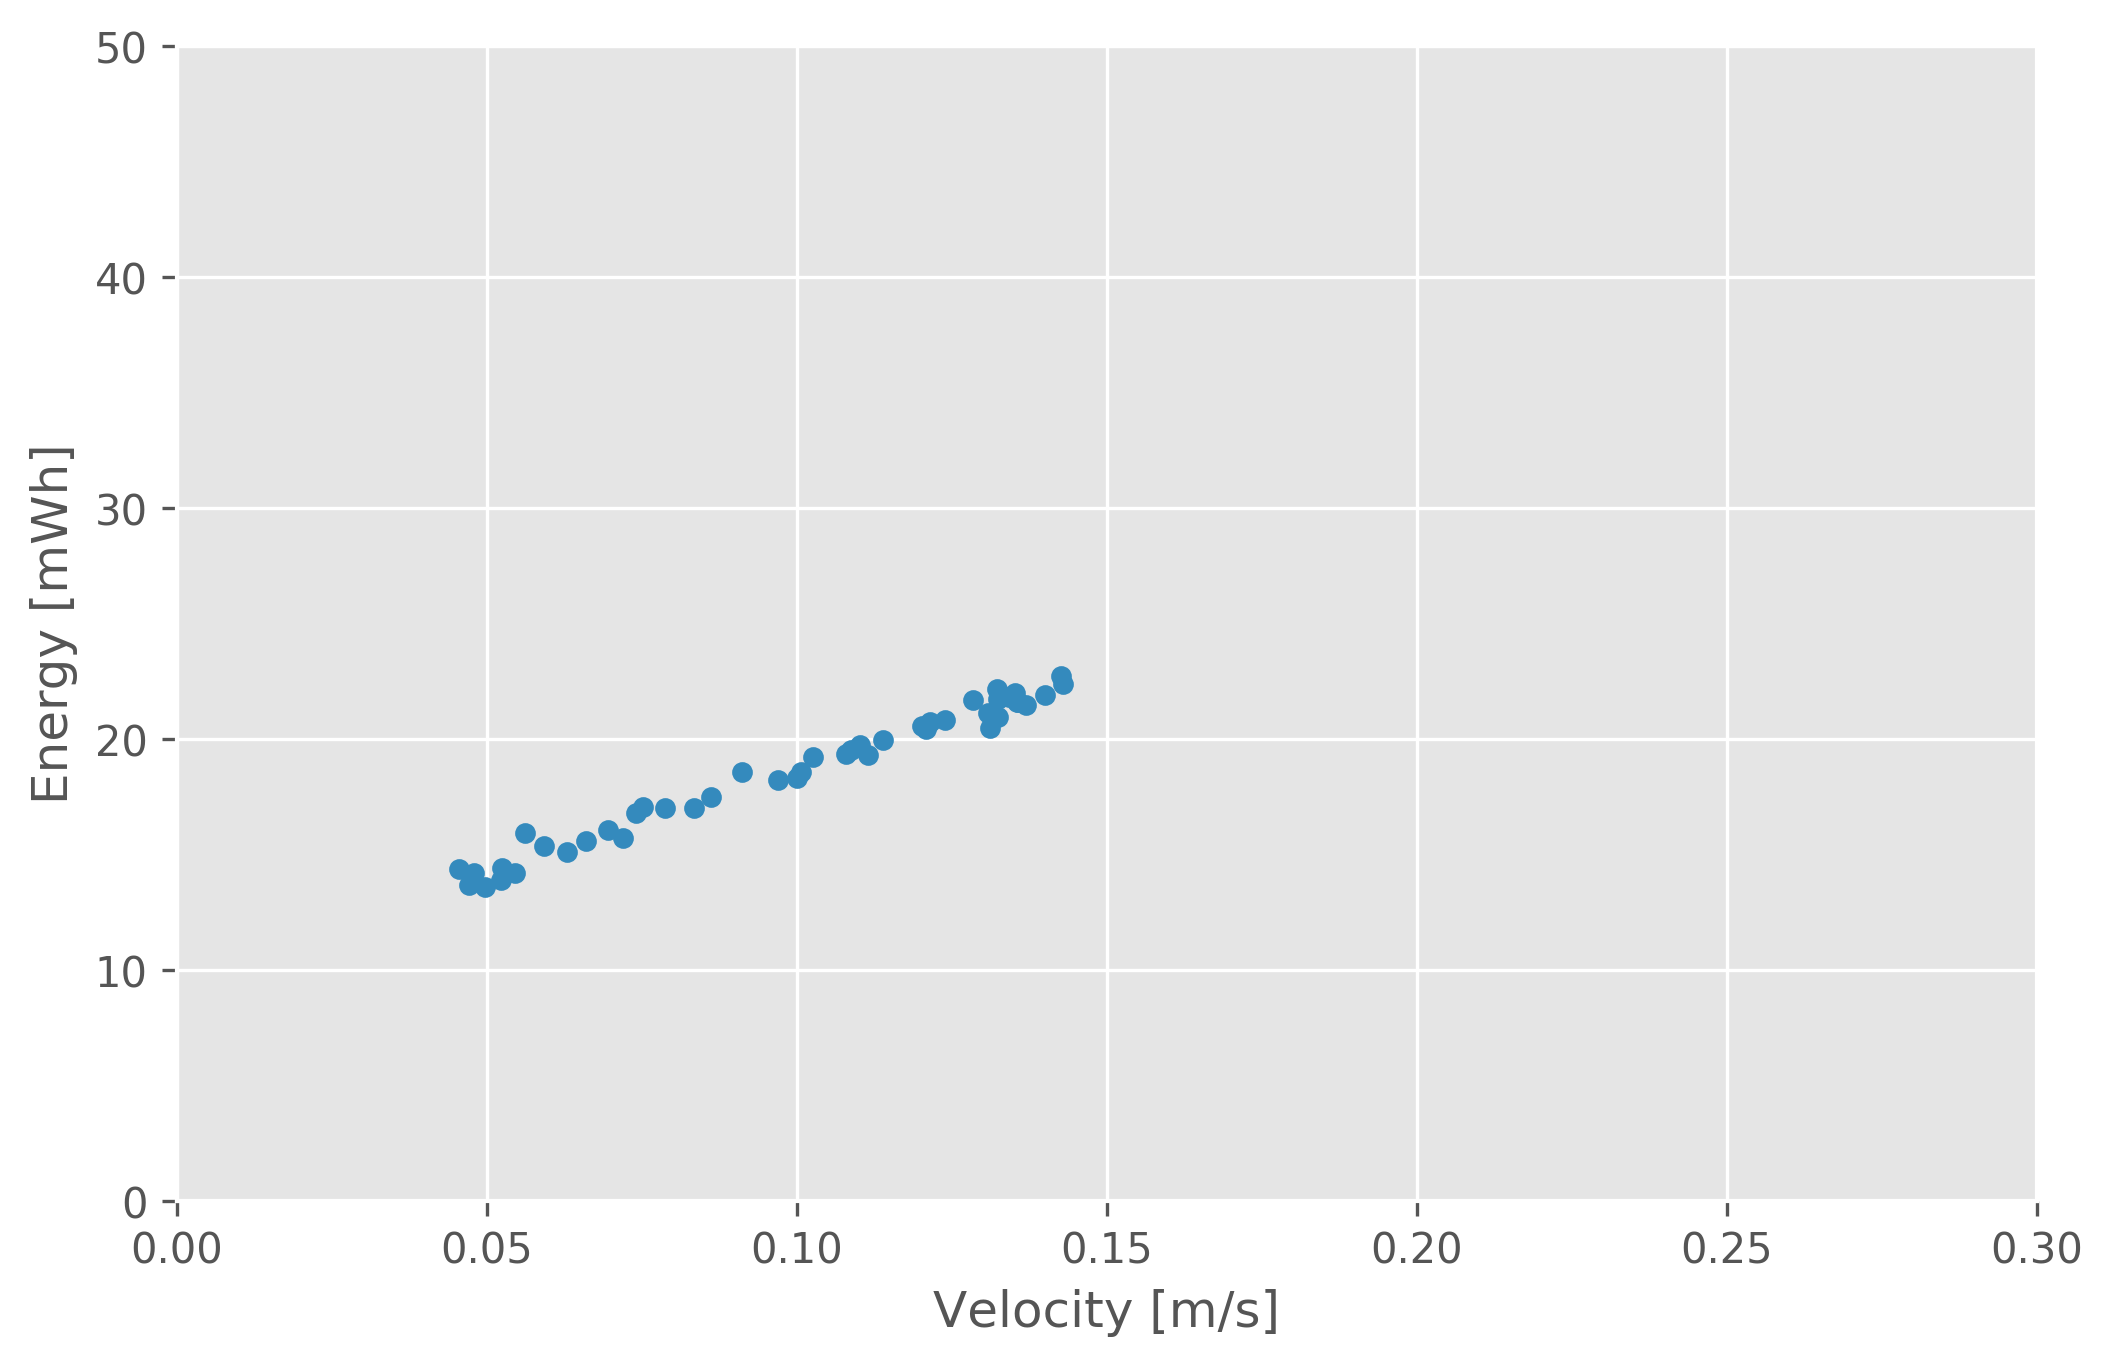

Values plotted in this chart, from the file beside it:
, reward, velocity, power_normalized, target_v, total_power_sec, env, seed, id, v_e_ratio, power, distance_delta, rew_b_1.0_v_rate_0.8, rew_b_1.0_v_rate_0.6, rew_b_1.0_v_rate_0.5, rew_b_1.0_v_rate_0.2
4, 0.4932, 0.05226, 0.07143, 0.045, 50, <TimeLimit<MujocoPlanarSnakeCarsAngleLin…, 1, Mujoco-planar-snake-cars-angle-line-v1, 0.7316, 5000, 2.09, 0.8567, 0.8746, 0.8836, 0.9106
5, 0.4831, 0.05244, 0.0742, 0.05, 51.94, <TimeLimit<MujocoPlanarSnakeCarsAngleLin…, 1, Mujoco-planar-snake-cars-angle-line-v1, 0.7067, 5194, 2.098, 0.9461, 0.9411, 0.9385, 0.9309
2, 0.4756, 0.04713, 0.07038, 0.035, 49.27, <TimeLimit<MujocoPlanarSnakeCarsAngleLin…, 1, Mujoco-planar-snake-cars-angle-line-v1, 0.6697, 4927, 1.885, 0.7086, 0.7639, 0.7915, 0.8744
6, 0.4602, 0.05458, 0.07307, 0.055, 51.15, <TimeLimit<MujocoPlanarSnakeCarsAngleLin…, 1, Mujoco-planar-snake-cars-angle-line-v1, 0.747, 5115, 2.183, 0.9793, 0.9662, 0.9597, 0.94
7, 0.4549, 0.0592, 0.07914, 0.06, 55.4, <TimeLimit<MujocoPlanarSnakeCarsAngleLin…, 1, Mujoco-planar-snake-cars-angle-line-v1, 0.748, 5540, 2.368, 0.9735, 0.9603, 0.9538, 0.934
1, 0.4529, 0.04789, 0.07312, 0.03, 51.19, <TimeLimit<MujocoPlanarSnakeCarsAngleLin…, 1, Mujoco-planar-snake-cars-angle-line-v1, 0.6549, 5119, 1.915, 0.5084, 0.613, 0.6653, 0.8223
3, 0.4528, 0.04543, 0.07395, 0.04, 51.76, <TimeLimit<MujocoPlanarSnakeCarsAngleLin…, 1, Mujoco-planar-snake-cars-angle-line-v1, 0.6144, 5176, 1.817, 0.8765, 0.8889, 0.8951, 0.9137
9, 0.4467, 0.06286, 0.07775, 0.07, 54.42, <TimeLimit<MujocoPlanarSnakeCarsAngleLin…, 1, Mujoco-planar-snake-cars-angle-line-v1, 0.8085, 5442, 2.514, 0.9028, 0.9077, 0.9101, 0.9174
10, 0.4447, 0.07195, 0.08087, 0.075, 56.61, <TimeLimit<MujocoPlanarSnakeCarsAngleLin…, 1, Mujoco-planar-snake-cars-angle-line-v1, 0.8897, 5661, 2.878, 0.9513, 0.9432, 0.9392, 0.9272
0, 0.4333, 0.04966, 0.06993, 0.025, 48.95, <TimeLimit<MujocoPlanarSnakeCarsAngleLin…, 1, Mujoco-planar-snake-cars-angle-line-v1, 0.7101, 4895, 1.986, 0.197, 0.3802, 0.4719, 0.7468
11, 0.4317, 0.0696, 0.08259, 0.08, 57.81, <TimeLimit<MujocoPlanarSnakeCarsAngleLin…, 1, Mujoco-planar-snake-cars-angle-line-v1, 0.8427, 5781, 2.784, 0.8794, 0.8889, 0.8937, 0.9079
8, 0.4281, 0.05608, 0.08201, 0.065, 57.41, <TimeLimit<MujocoPlanarSnakeCarsAngleLin…, 1, Mujoco-planar-snake-cars-angle-line-v1, 0.6837, 5741, 2.243, 0.8738, 0.8848, 0.8903, 0.9069
13, 0.4023, 0.07408, 0.08642, 0.09, 60.49, <TimeLimit<MujocoPlanarSnakeCarsAngleLin…, 1, Mujoco-planar-snake-cars-angle-line-v1, 0.8572, 6049, 2.963, 0.8412, 0.8593, 0.8683, 0.8955
14, 0.4022, 0.07872, 0.08763, 0.095, 61.34, <TimeLimit<MujocoPlanarSnakeCarsAngleLin…, 1, Mujoco-planar-snake-cars-angle-line-v1, 0.8984, 6134, 3.149, 0.8454, 0.8621, 0.8705, 0.8956
12, 0.4011, 0.06595, 0.08025, 0.085, 56.18, <TimeLimit<MujocoPlanarSnakeCarsAngleLin…, 1, Mujoco-planar-snake-cars-angle-line-v1, 0.8218, 5618, 2.638, 0.8047, 0.8334, 0.8478, 0.891
16, 0.3794, 0.08342, 0.08758, 0.105, 61.31, <TimeLimit<MujocoPlanarSnakeCarsAngleLin…, 1, Mujoco-planar-snake-cars-angle-line-v1, 0.9524, 6131, 3.337, 0.818, 0.8416, 0.8534, 0.8888
15, 0.3632, 0.07517, 0.08768, 0.1, 61.37, <TimeLimit<MujocoPlanarSnakeCarsAngleLin…, 1, Mujoco-planar-snake-cars-angle-line-v1, 0.8573, 6137, 3.007, 0.7838, 0.8159, 0.832, 0.8802
18, 0.3514, 0.09701, 0.09372, 0.115, 65.61, <TimeLimit<MujocoPlanarSnakeCarsAngleLin…, 1, Mujoco-planar-snake-cars-angle-line-v1, 1.035, 6561, 3.88, 0.8561, 0.8686, 0.8749, 0.8937
20, 0.3498, 0.1001, 0.09412, 0.125, 65.88, <TimeLimit<MujocoPlanarSnakeCarsAngleLin…, 1, Mujoco-planar-snake-cars-angle-line-v1, 1.063, 6588, 4.003, 0.8216, 0.8427, 0.8532, 0.8848
17, 0.3477, 0.08616, 0.09, 0.11, 63, <TimeLimit<MujocoPlanarSnakeCarsAngleLin…, 1, Mujoco-planar-snake-cars-angle-line-v1, 0.9574, 6300, 3.447, 0.8086, 0.834, 0.8467, 0.8847
21, 0.3247, 0.1026, 0.09884, 0.13, 69.19, <TimeLimit<MujocoPlanarSnakeCarsAngleLin…, 1, Mujoco-planar-snake-cars-angle-line-v1, 1.038, 6919, 4.105, 0.8117, 0.8341, 0.8453, 0.8788
19, 0.3234, 0.09118, 0.09564, 0.12, 66.95, <TimeLimit<MujocoPlanarSnakeCarsAngleLin…, 1, Mujoco-planar-snake-cars-angle-line-v1, 0.9533, 6695, 3.647, 0.7887, 0.8176, 0.8321, 0.8755
22, 0.3152, 0.1007, 0.09556, 0.135, 66.89, <TimeLimit<MujocoPlanarSnakeCarsAngleLin…, 1, Mujoco-planar-snake-cars-angle-line-v1, 1.054, 6689, 4.027, 0.7776, 0.8093, 0.8251, 0.8727
23, 0.308, 0.1088, 0.1005, 0.14, 70.36, <TimeLimit<MujocoPlanarSnakeCarsAngleLin…, 1, Mujoco-planar-snake-cars-angle-line-v1, 1.082, 7036, 4.351, 0.8014, 0.8259, 0.8382, 0.875
24, 0.3076, 0.1101, 0.1015, 0.145, 71.02, <TimeLimit<MujocoPlanarSnakeCarsAngleLin…, 1, Mujoco-planar-snake-cars-angle-line-v1, 1.086, 7102, 4.405, 0.7873, 0.8151, 0.829, 0.8707
27, 0.2913, 0.1139, 0.1026, 0.16, 71.85, <TimeLimit<MujocoPlanarSnakeCarsAngleLin…, 1, Mujoco-planar-snake-cars-angle-line-v1, 1.11, 7185, 4.557, 0.7491, 0.7862, 0.8047, 0.8603
26, 0.2889, 0.1115, 0.09929, 0.155, 69.51, <TimeLimit<MujocoPlanarSnakeCarsAngleLin…, 1, Mujoco-planar-snake-cars-angle-line-v1, 1.123, 6951, 4.459, 0.7555, 0.7918, 0.81, 0.8644
25, 0.2821, 0.1079, 0.09958, 0.15, 69.71, <TimeLimit<MujocoPlanarSnakeCarsAngleLin…, 1, Mujoco-planar-snake-cars-angle-line-v1, 1.084, 6971, 4.316, 0.7556, 0.7918, 0.8099, 0.8642
28, 0.2744, 0.1201, 0.1058, 0.165, 74.06, <TimeLimit<MujocoPlanarSnakeCarsAngleLin…, 1, Mujoco-planar-snake-cars-angle-line-v1, 1.135, 7406, 4.804, 0.7611, 0.7944, 0.811, 0.8609
31, 0.2741, 0.1215, 0.1067, 0.18, 74.67, <TimeLimit<MujocoPlanarSnakeCarsAngleLin…, 1, Mujoco-planar-snake-cars-angle-line-v1, 1.139, 7467, 4.86, 0.7187, 0.7623, 0.7842, 0.8497
29, 0.2738, 0.1209, 0.1052, 0.17, 73.61, <TimeLimit<MujocoPlanarSnakeCarsAngleLin…, 1, Mujoco-planar-snake-cars-angle-line-v1, 1.149, 7361, 4.835, 0.7477, 0.7845, 0.8029, 0.8581
30, 0.2678, 0.1239, 0.1071, 0.175, 75, <TimeLimit<MujocoPlanarSnakeCarsAngleLin…, 1, Mujoco-planar-snake-cars-angle-line-v1, 1.156, 7500, 4.954, 0.7448, 0.7818, 0.8003, 0.8558
33, 0.2517, 0.1324, 0.1117, 0.19, 78.22, <TimeLimit<MujocoPlanarSnakeCarsAngleLin…, 1, Mujoco-planar-snake-cars-angle-line-v1, 1.185, 7822, 5.296, 0.7351, 0.7734, 0.7925, 0.85
32, 0.2511, 0.1323, 0.114, 0.185, 79.83, <TimeLimit<MujocoPlanarSnakeCarsAngleLin…, 1, Mujoco-planar-snake-cars-angle-line-v1, 1.16, 7983, 5.293, 0.7495, 0.7836, 0.8006, 0.8518
34, 0.245, 0.1357, 0.1112, 0.195, 77.87, <TimeLimit<MujocoPlanarSnakeCarsAngleLin…, 1, Mujoco-planar-snake-cars-angle-line-v1, 1.22, 7787, 5.427, 0.7343, 0.7729, 0.7922, 0.8502
36, 0.2323, 0.1308, 0.1086, 0.205, 76.04, <TimeLimit<MujocoPlanarSnakeCarsAngleLin…, 1, Mujoco-planar-snake-cars-angle-line-v1, 1.205, 7604, 5.234, 0.6889, 0.7395, 0.7648, 0.8407
37, 0.2285, 0.1341, 0.1122, 0.21, 78.51, <TimeLimit<MujocoPlanarSnakeCarsAngleLin…, 1, Mujoco-planar-snake-cars-angle-line-v1, 1.196, 7851, 5.366, 0.6886, 0.7384, 0.7633, 0.838
35, 0.2283, 0.1284, 0.1115, 0.2, 78.06, <TimeLimit<MujocoPlanarSnakeCarsAngleLin…, 1, Mujoco-planar-snake-cars-angle-line-v1, 1.152, 7806, 5.137, 0.6914, 0.7407, 0.7653, 0.8392
38, 0.2122, 0.1354, 0.1111, 0.215, 77.76, <TimeLimit<MujocoPlanarSnakeCarsAngleLin…, 1, Mujoco-planar-snake-cars-angle-line-v1, 1.219, 7776, 5.417, 0.6817, 0.7335, 0.7594, 0.8371
39, 0.1989, 0.1427, 0.1168, 0.22, 81.78, <TimeLimit<MujocoPlanarSnakeCarsAngleLin…, 1, Mujoco-planar-snake-cars-angle-line-v1, 1.221, 8178, 5.707, 0.6954, 0.7423, 0.7658, 0.8362
41, 0.1929, 0.137, 0.1105, 0.23, 77.38, <TimeLimit<MujocoPlanarSnakeCarsAngleLin…, 1, Mujoco-planar-snake-cars-angle-line-v1, 1.24, 7738, 5.481, 0.6545, 0.7132, 0.7426, 0.8307
40, 0.1921, 0.14, 0.1126, 0.225, 78.84, <TimeLimit<MujocoPlanarSnakeCarsAngleLin…, 1, Mujoco-planar-snake-cars-angle-line-v1, 1.243, 7884, 5.599, 0.6752, 0.7282, 0.7548, 0.8343
42, 0.1775, 0.1352, 0.1131, 0.235, 79.18, <TimeLimit<MujocoPlanarSnakeCarsAngleLin…, 1, Mujoco-planar-snake-cars-angle-line-v1, 1.195, 7918, 5.406, 0.6375, 0.6998, 0.731, 0.8245
43, 0.1738, 0.1428, 0.1152, 0.24, 80.66, <TimeLimit<MujocoPlanarSnakeCarsAngleLin…, 1, Mujoco-planar-snake-cars-angle-line-v1, 1.24, 8066, 5.713, 0.6531, 0.711, 0.74, 0.8268
44, 0.1565, 0.1311, 0.1054, 0.245, 73.79, <TimeLimit<MujocoPlanarSnakeCarsAngleLin…, 1, Mujoco-planar-snake-cars-angle-line-v1, 1.244, 7379, 5.244, 0.607, 0.6789, 0.7149, 0.8227
45, 0.1423, 0.1325, 0.1078, 0.25, 75.46, <TimeLimit<MujocoPlanarSnakeCarsAngleLin…, 1, Mujoco-planar-snake-cars-angle-line-v1, 1.229, 7546, 5.3, 0.6024, 0.6749, 0.7111, 0.8197
